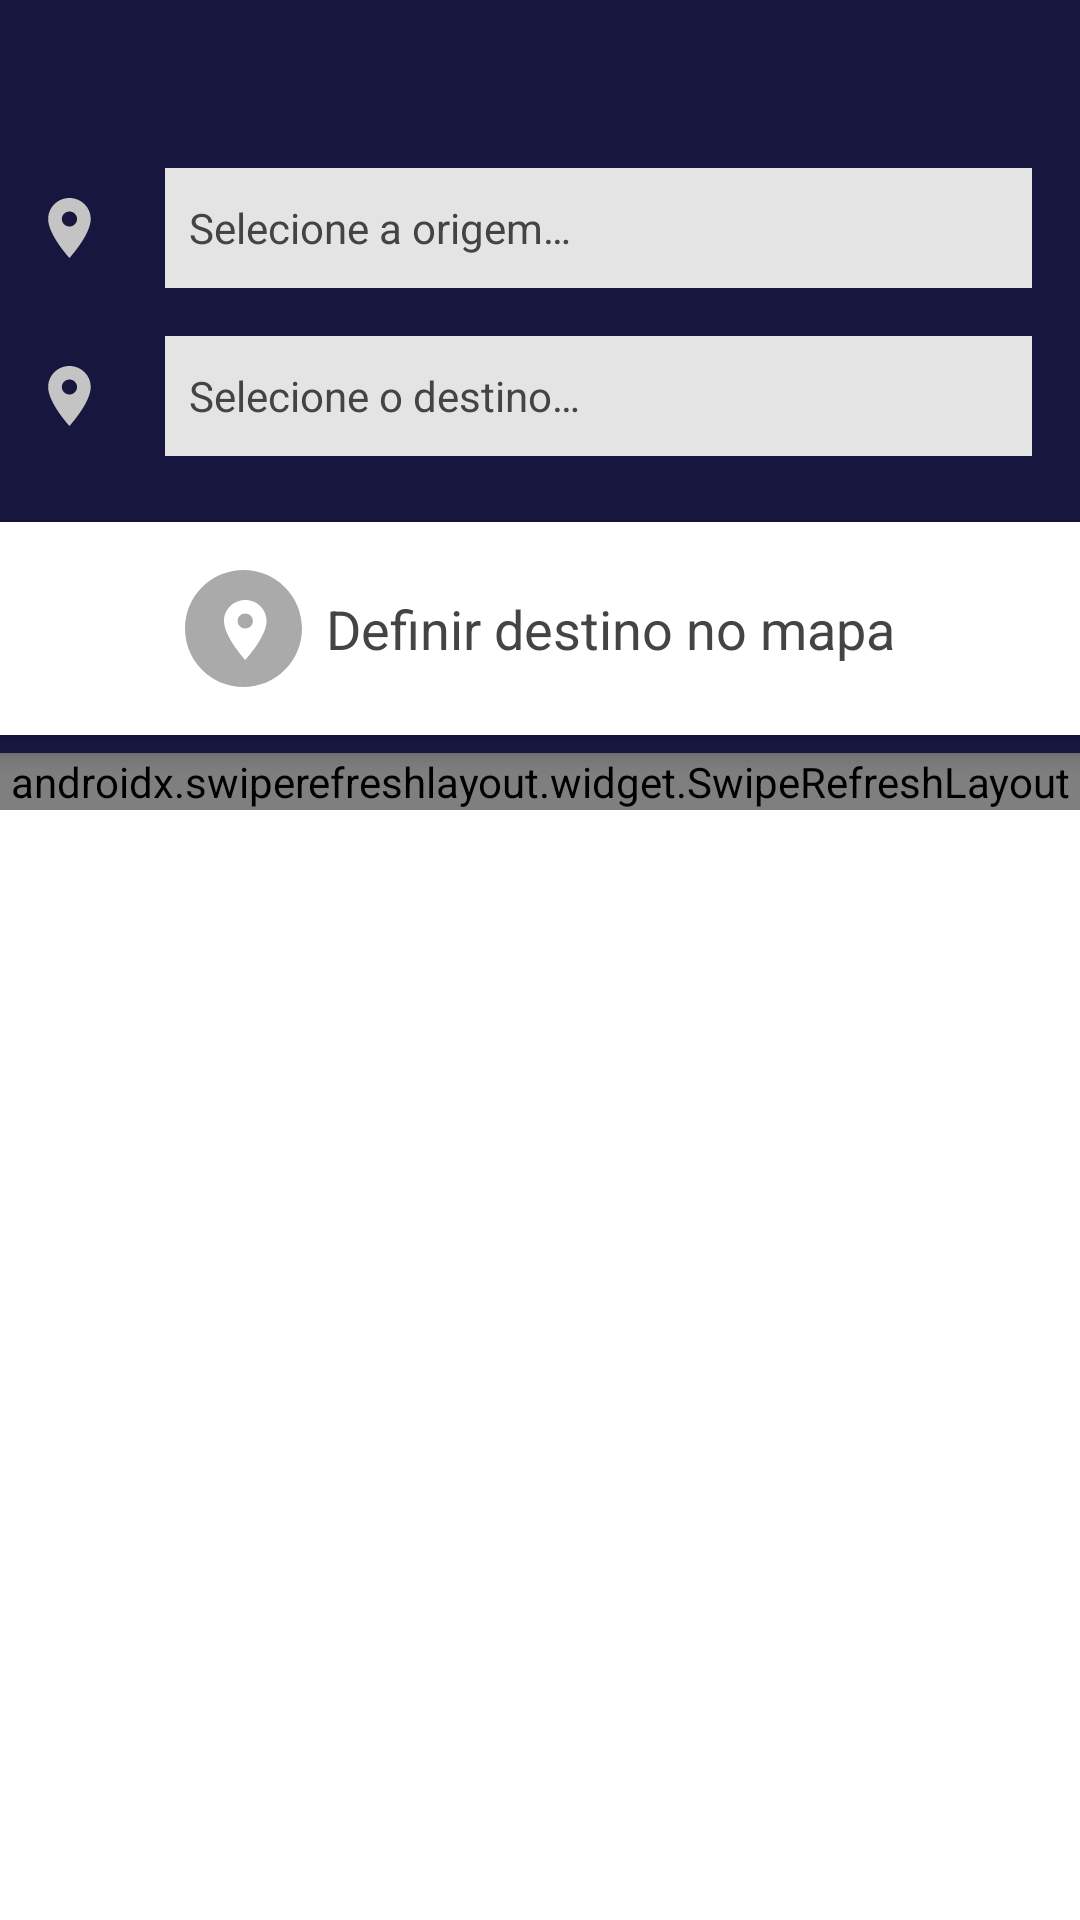

Write the Android layout XML for this screen, with the resource values it uses.
<!-- AndroidManifest.xml: activity theme Theme.Tupi.NoActionBar -->
<!-- res/layout/activity_definir_local.xml -->
<?xml version="1.0" encoding="utf-8"?>
<androidx.coordinatorlayout.widget.CoordinatorLayout xmlns:android="http://schemas.android.com/apk/res/android"
    xmlns:app="http://schemas.android.com/apk/res-auto"
    xmlns:tools="http://schemas.android.com/tools"
    android:layout_width="match_parent"
    android:layout_height="match_parent"
    android:fitsSystemWindows="true"
    android:orientation="vertical"
    tools:context=".activities.home.novodestino.DefinirLocalActivity">

    <com.google.android.material.appbar.AppBarLayout
        android:layout_width="match_parent"
        android:layout_height="wrap_content"
        android:fitsSystemWindows="true"
        android:theme="@style/Theme.Tupi.AppBarOverlay">

        <com.google.android.material.appbar.CollapsingToolbarLayout
            android:id="@+id/toolbar_layout"
            style="@style/Widget.MaterialComponents.Toolbar.Primary"
            android:layout_width="match_parent"
            android:layout_height="match_parent"
            android:fitsSystemWindows="true"
            app:contentScrim="?attr/colorPrimary"
            app:layout_scrollFlags="scroll|exitUntilCollapsed"
            app:toolbarId="@+id/toolbar">

            <androidx.appcompat.widget.LinearLayoutCompat
                android:layout_width="match_parent"
                android:layout_height="wrap_content"
                android:orientation="vertical">

                <androidx.appcompat.widget.Toolbar
                    android:id="@+id/toolbar"
                    android:layout_width="match_parent"
                    android:layout_height="?attr/actionBarSize"
                    android:background="?attr/colorPrimary"
                    app:popupTheme="@style/Theme.Tupi.PopupOverlay" />

                <LinearLayout
                    android:layout_width="match_parent"
                    android:layout_height="wrap_content"
                    android:orientation="vertical">

                    <LinearLayout
                        android:layout_width="match_parent"
                        android:layout_height="wrap_content"
                        android:layout_marginBottom="16dp"
                        android:orientation="horizontal">

                        <ImageView
                            android:layout_width="wrap_content"
                            android:layout_height="wrap_content"
                            android:layout_gravity="center_vertical"
                            android:layout_marginStart="16dp"
                            android:src="@drawable/vc_localatual" />

                        <AutoCompleteTextView
                            android:id="@+id/editTextSelecionarPartida"
                            android:layout_width="match_parent"
                            android:layout_height="wrap_content"
                            android:layout_marginStart="24dp"
                            android:layout_marginEnd="16dp"
                            android:inputType="text|textAutoCorrect|textCapSentences"
                            android:background="@drawable/vc_selecionardestin"
                            android:hint="@string/selecione_origem"
                            android:paddingStart="8dp"
                            android:paddingEnd="8dp"
                            android:textAppearance="@style/TextAppearance.AppCompat.Small"
                            android:textColor="@color/black"
                            android:textColorHint="@color/text_color" />

                    </LinearLayout>

                    <LinearLayout
                        android:layout_width="match_parent"
                        android:layout_height="wrap_content"
                        android:orientation="horizontal">

                        <ImageView
                            android:layout_width="wrap_content"
                            android:layout_height="wrap_content"
                            android:layout_gravity="center_vertical"
                            android:layout_marginStart="16dp"
                            android:src="@drawable/vc_localatual" />

                        <AutoCompleteTextView
                            android:id="@+id/editTextSelecionarDestino"
                            android:layout_width="match_parent"
                            android:layout_height="wrap_content"
                            android:layout_gravity="end"
                            android:layout_marginStart="24dp"
                            android:layout_marginEnd="16dp"
                            android:inputType="text|textAutoCorrect|textCapSentences"
                            android:background="@drawable/vc_selecionardestin"
                            android:hint="@string/selecione_destino"
                            android:paddingStart="8dp"
                            android:paddingEnd="8dp"
                            android:textAppearance="@style/TextAppearance.AppCompat.Small"
                            android:textColor="@color/black"
                            android:textColorHint="@color/text_color" />

                    </LinearLayout>
                </LinearLayout>

                <com.google.android.material.button.MaterialButton
                    android:layout_width="match_parent"
                    android:layout_height="wrap_content"
                    android:layout_marginTop="16dp"
                    android:onClick="onSelecionarDestinoNoMapa"
                    android:padding="16dp"
                    android:text="@string/defina_um_local_mapa"
                    android:textAppearance="@style/TextAppearance.AppCompat.Medium"
                    android:textColor="@color/text_color"

                    app:backgroundTint="@color/white"
                    app:cornerRadius="0dp"
                    app:icon="@drawable/vc_viagensfrequentes"
                    app:iconGravity="textStart"
                    app:iconTint="@color/grey" />
            </androidx.appcompat.widget.LinearLayoutCompat>

        </com.google.android.material.appbar.CollapsingToolbarLayout>
    </com.google.android.material.appbar.AppBarLayout>

    <androidx.appcompat.widget.LinearLayoutCompat
        android:layout_width="match_parent"
        android:layout_height="match_parent"
        android:orientation="vertical"
        app:layout_behavior="@string/appbar_scrolling_view_behavior">

        <androidx.swiperefreshlayout.widget.SwipeRefreshLayout
            android:id="@+id/swipeRefreshLayout"
            android:layout_width="match_parent"
            android:layout_height="wrap_content">

            <ListView
                android:id="@+id/list"
                android:layout_width="match_parent"
                android:layout_height="match_parent"
                tools:listitem="@layout/adapter_selecionar_destino" />
        </androidx.swiperefreshlayout.widget.SwipeRefreshLayout>

    </androidx.appcompat.widget.LinearLayoutCompat>
</androidx.coordinatorlayout.widget.CoordinatorLayout>
<!-- res/layout/adapter_selecionar_destino.xml (included above) -->
<?xml version="1.0" encoding="utf-8"?>
<androidx.constraintlayout.widget.ConstraintLayout xmlns:android="http://schemas.android.com/apk/res/android"
    xmlns:app="http://schemas.android.com/apk/res-auto"
    android:layout_width="match_parent"
    android:layout_height="wrap_content">

    <ImageView
        android:id="@+id/imageView6"
        android:layout_width="20dp"
        android:layout_height="30dp"
        android:layout_margin="24dp"
        android:src="@drawable/vc_localatual"
        app:layout_constraintBottom_toBottomOf="parent"
        app:layout_constraintStart_toStartOf="parent"
        app:layout_constraintTop_toTopOf="parent" />

    <TextView
        android:id="@+id/tv1"
        android:layout_width="wrap_content"
        android:layout_height="wrap_content"
        android:layout_marginStart="24dp"
        android:text="Olinda"
        android:textColor="@color/black"
        android:textAppearance="@style/TextAppearance.AppCompat.Medium"
        android:textStyle="bold"
        android:layout_marginTop="24dp"
        app:layout_constraintStart_toEndOf="@+id/imageView6"
        app:layout_constraintTop_toTopOf="parent" />

    <TextView
        android:id="@+id/tv2"
        android:layout_width="wrap_content"
        android:layout_height="wrap_content"
        android:layout_marginStart="24dp"
        android:text="Olinda"
        android:textAppearance="@style/TextAppearance.AppCompat.Small"
        android:layout_marginBottom="24dp"
        app:layout_constraintBottom_toBottomOf="parent"
        app:layout_constraintTop_toBottomOf="@+id/tv1"
        app:layout_constraintStart_toEndOf="@+id/imageView6" />
</androidx.constraintlayout.widget.ConstraintLayout>
<!-- resources referenced by this layout -->
<resources>
  <color name="black">#FF000000</color>
  <color name="grey">#AAAAAA</color>
  <color name="text_color">#444444</color>
  <color name="white">#FFFFFFFF</color>
  <!-- drawable vc_localatual (drawable) -->
  <vector xmlns:android="http://schemas.android.com/apk/res/android"
      android:width="15dp"
      android:height="20dp"
      android:viewportWidth="15"
      android:viewportHeight="20">
    <path
        android:pathData="M7.1416,0C3.2171,0 0.043,3.13 0.043,7C0.043,12.25 7.1416,20 7.1416,20C7.1416,20 14.2402,12.25 14.2402,7C14.2402,3.13 11.0661,0 7.1416,0ZM7.1416,9.5C5.7421,9.5 4.6063,8.38 4.6063,7C4.6063,5.62 5.7421,4.5 7.1416,4.5C8.541,4.5 9.6768,5.62 9.6768,7C9.6768,8.38 8.541,9.5 7.1416,9.5Z"
        android:fillColor="#C4C4C4"/>
  </vector>
  <!-- drawable vc_selecionardestin (drawable) -->
  <vector xmlns:android="http://schemas.android.com/apk/res/android"
      android:width="300dp"
      android:height="40dp"
      android:viewportWidth="300"
      android:viewportHeight="40">
    <path
        android:pathData="M0,0h300v40h-300z"
        android:fillColor="#E4E4E4"/>
  </vector>
  <!-- drawable vc_viagensfrequentes (drawable) -->
  <vector xmlns:android="http://schemas.android.com/apk/res/android"
      android:width="39dp"
      android:height="39dp"
      android:viewportWidth="39"
      android:viewportHeight="39">
    <path
        android:pathData="M19.5,39C30.2696,39 39,30.2696 39,19.5C39,8.7304 30.2696,0 19.5,0C8.7304,0 0,8.7304 0,19.5C0,30.2696 8.7304,39 19.5,39ZM13,17C13,13.13 16.1741,10 20.0986,10C24.0231,10 27.1972,13.13 27.1972,17C27.1972,22.25 20.0986,30 20.0986,30C20.0986,30 13,22.25 13,17ZM17.5634,17C17.5634,18.38 18.6992,19.5 20.0986,19.5C21.498,19.5 22.6338,18.38 22.6338,17C22.6338,15.62 21.498,14.5 20.0986,14.5C18.6992,14.5 17.5634,15.62 17.5634,17Z"
        android:fillColor="#C4C4C4"
        android:fillType="evenOdd"/>
  </vector>
  <string name="defina_um_local_mapa">Definir destino no mapa</string>
  <string name="selecione_destino">Selecione o destino…</string>
  <string name="selecione_origem">Selecione a origem…</string>
  <style name="Theme.Tupi.AppBarOverlay" parent="ThemeOverlay.AppCompat.Dark.ActionBar" />
  <style name="Theme.Tupi.PopupOverlay" parent="ThemeOverlay.AppCompat.Light" />
  <style name="Theme.Tupi.NoActionBar">
          <item name="windowActionBar">false</item>
          <item name="windowNoTitle">true</item>
  
          <item name="android:windowActivityTransitions">true</item>
          <item name="android:windowContentTransitions">true</item>
      </style>
</resources>
